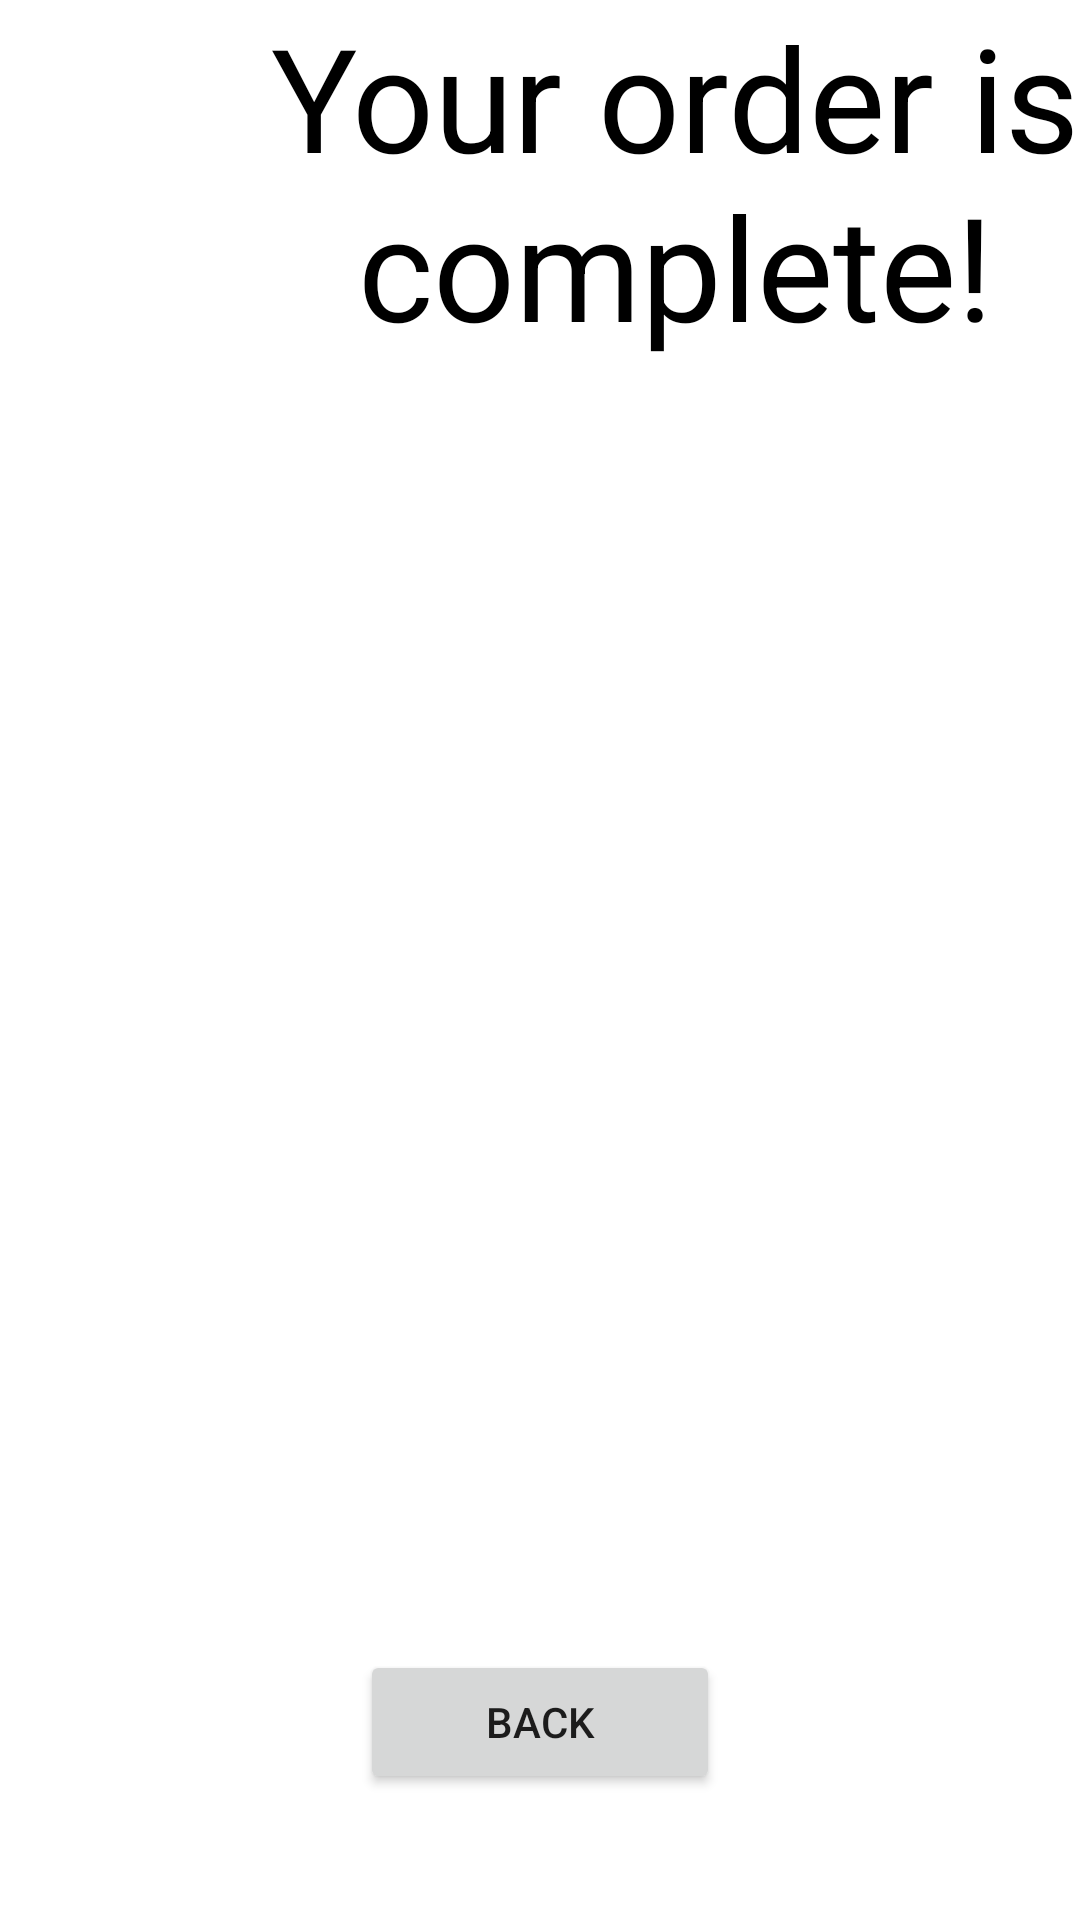

This screen was rendered from an Android layout file. Write that file and the resources it references.
<!-- AndroidManifest.xml: application theme Theme.FrontendV5 -->
<!-- res/layout/activity_complete_orderactivity.xml -->
<?xml version="1.0" encoding="utf-8"?>
<androidx.constraintlayout.widget.ConstraintLayout xmlns:android="http://schemas.android.com/apk/res/android"
    xmlns:app="http://schemas.android.com/apk/res-auto"
    xmlns:tools="http://schemas.android.com/tools"
    android:layout_width="match_parent"
    android:layout_height="match_parent"
    tools:context=".CompleteOrderactivity">

    <TextView
        android:id="@+id/bill"
        android:layout_width="450dp"
        android:layout_height="200dp"
        android:layout_weight="1"
        android:text="Your order is complete!"
        android:textAlignment="center"
        android:textColor="@color/black"
        android:textSize="48dp"
        tools:ignore="MissingConstraints" />

    <Button
        android:id="@+id/back"
        android:layout_width="120dp"
        android:layout_height="wrap_content"
        android:layout_marginTop="550dp"
        android:layout_marginLeft="0dp"
        android:layout_marginBottom="64dp"
        android:text="Back"
        app:layout_constraintEnd_toEndOf="parent"
        app:layout_constraintStart_toStartOf="parent"
        app:layout_constraintTop_toTopOf="@+id/bill" />

</androidx.constraintlayout.widget.ConstraintLayout>
<!-- resources referenced by this layout -->
<resources>
  <style name="Theme.FrontendV5" parent="Theme.MaterialComponents.DayNight.DarkActionBar">
          
          <item name="colorPrimary">@color/purple_500</item>
          <item name="colorPrimaryVariant">@color/purple_700</item>
          <item name="colorOnPrimary">@color/white</item>
          
          <item name="colorSecondary">@color/teal_200</item>
          <item name="colorSecondaryVariant">@color/teal_700</item>
          <item name="colorOnSecondary">@color/black</item>
          
          <item name="android:statusBarColor" tools:targetApi="l">?attr/colorPrimaryVariant</item>
          
      </style>
  <!-- not gathered from this repository: default colours our renderer supplied (Android Studio template values) -->
  <color name="purple_500">#FF6200EE</color>
  <color name="purple_700">#FF3700B3</color>
  <color name="teal_200">#FF03DAC5</color>
  <color name="teal_700">#FF018786</color>
  <color name="black">#FF000000</color>
  <color name="white">#FFFFFFFF</color>
</resources>
